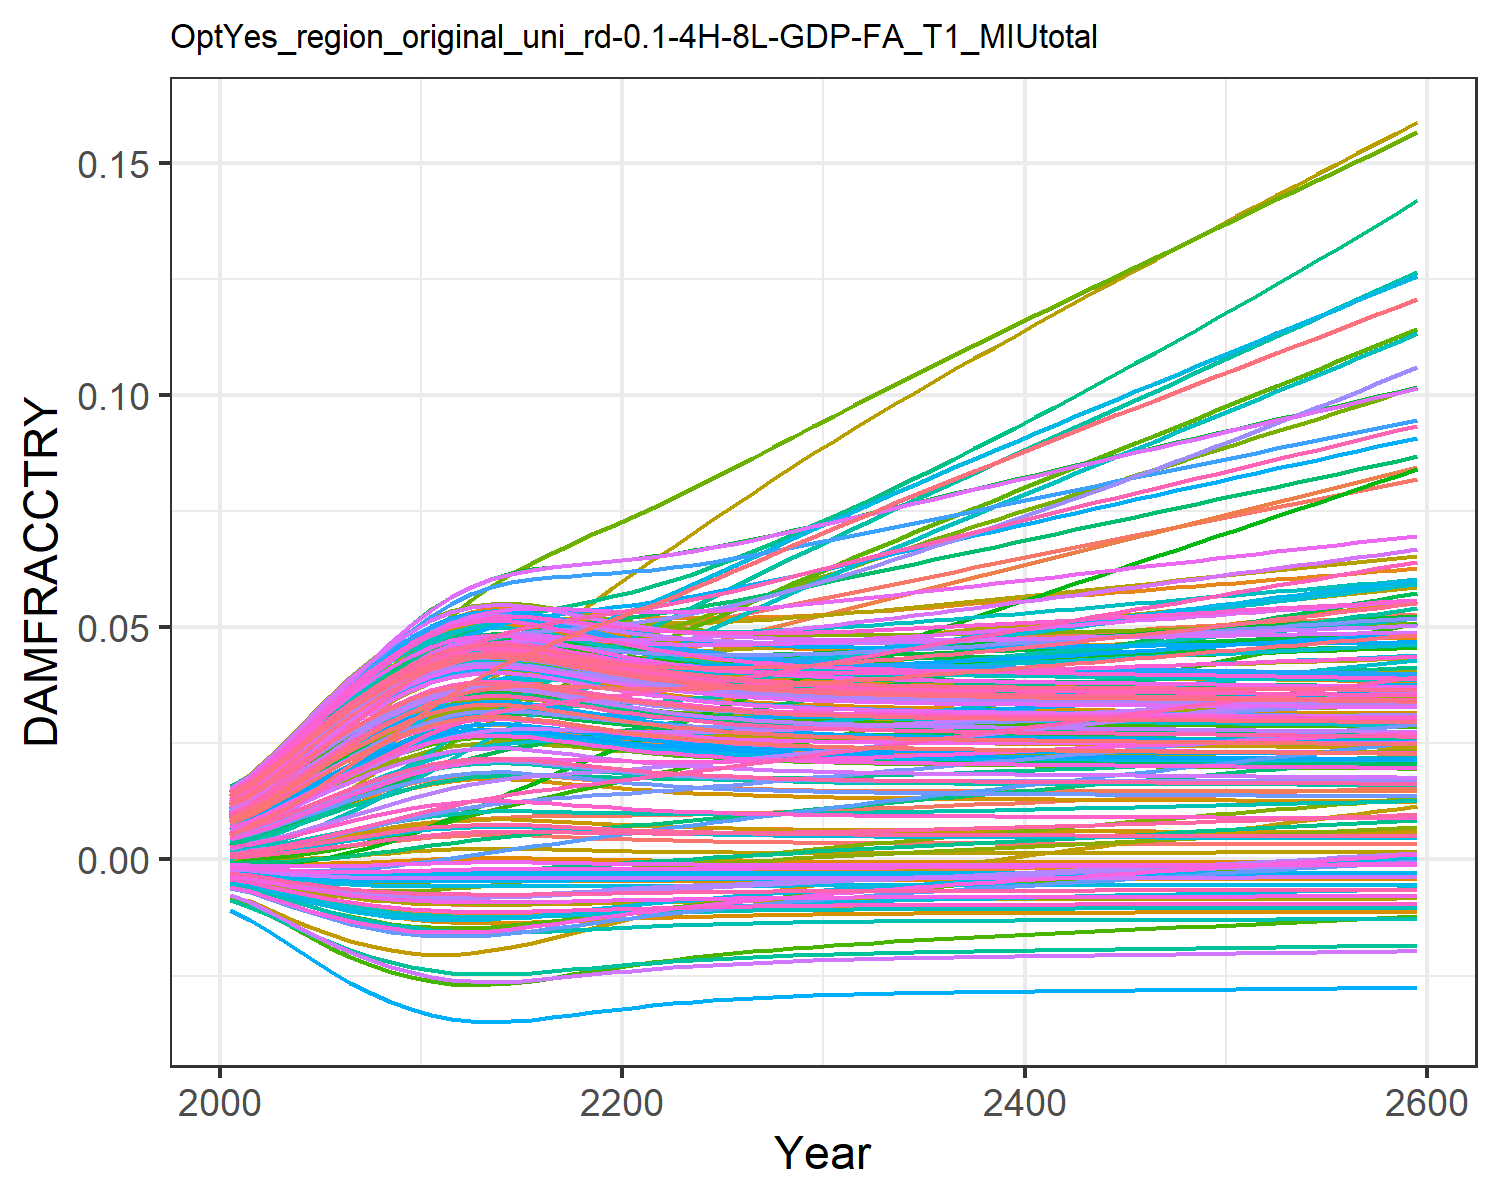

The data file committed next to this chart (first rows):
0.0004944558363300738, 0.009035041868853537, 0.0010779841660710774, 0.0127878253965087, 0.00461966740140384, -0.0036702585896140017, 0.005396870574371772, -0.004468618289771348, 0.0015197870186281555, 0.007712177554695604, -0.002175850673307704, 0.01452616220537947, 0.014177142238750337, 0.011646475765467606, -0.0008179012320524119, 0.01390162019000104, 0.012861461062364172, -0.0023375822918926628, -0.004484082233695831, 0.01275811598117009, 0.004026221859281131, 0.00963568972124365, 0.014346147544533642, 0.01391696621400593
0.0007213, 0.01154, 0.001574, 0.01559, 0.00555, -0.004316, 0.008096, -0.005253, 0.001935, 0.009241, -0.002428, 0.01742, 0.01691, 0.01388, -0.0008842, 0.01675, 0.01499, -0.002692, -0.005372, 0.01512, 0.004919, 0.01156, 0.01675, 0.01646
0.001053, 0.01421, 0.002067, 0.01901, 0.006803, -0.005123, 0.009983, -0.006235, 0.002513, 0.01128, -0.002788, 0.02096, 0.02052, 0.01682, -0.0009354, 0.02035, 0.01778, -0.003122, -0.006495, 0.01823, 0.006123, 0.01409, 0.0199, 0.01981
0.001461, 0.01731, 0.002684, 0.02282, 0.008216, -0.005949, 0.01231, -0.007248, 0.003189, 0.01354, -0.003111, 0.02491, 0.02449, 0.02009, -0.0009434, 0.02434, 0.02084, -0.003536, -0.007667, 0.02164, 0.007482, 0.01689, 0.02335, 0.02348
0.001934, 0.02064, 0.003386, 0.02681, 0.009724, -0.00674, 0.01483, -0.008224, 0.003936, 0.01592, -0.003374, 0.02906, 0.02862, 0.02352, -0.0008978, 0.0285, 0.024, -0.003901, -0.008814, 0.02519, 0.008934, 0.01982, 0.02691, 0.02729
0.002448, 0.02406, 0.004142, 0.03078, 0.01125, -0.007449, 0.01745, -0.009107, 0.004715, 0.01828, -0.003556, 0.0332, 0.0327, 0.02693, -0.0007986, 0.03262, 0.02709, -0.004195, -0.00987, 0.02867, 0.0104, 0.0227, 0.03038, 0.03103
0.002976, 0.02744, 0.004921, 0.03456, 0.01272, -0.008055, 0.02009, -0.009869, 0.005491, 0.02053, -0.003658, 0.03717, 0.03654, 0.03018, -0.0006555, 0.03652, 0.02999, -0.004411, -0.0108, 0.03194, 0.01182, 0.02544, 0.03362, 0.03455
0.003501, 0.03071, 0.005703, 0.0381, 0.01411, -0.008558, 0.02269, -0.01051, 0.00624, 0.02263, -0.003688, 0.04089, 0.04008, 0.03322, -0.0004807, 0.04015, 0.03264, -0.004558, -0.0116, 0.03495, 0.01315, 0.02797, 0.03659, 0.03778
0.004, 0.03384, 0.006461, 0.04131, 0.01537, -0.008962, 0.02523, -0.01103, 0.006937, 0.02451, -0.003661, 0.04429, 0.04324, 0.03598, -0.00029, 0.04341, 0.03499, -0.004646, -0.01227, 0.03763, 0.01437, 0.03024, 0.03922, 0.04065
0.004451, 0.03677, 0.007169, 0.04413, 0.01648, -0.009274, 0.02765, -0.01144, 0.007555, 0.02614, -0.003593, 0.04731, 0.04595, 0.03839, -0.0001003, 0.04625, 0.037, -0.004688, -0.0128, 0.03992, 0.01543, 0.03219, 0.04145, 0.04311
0.004833, 0.03945, 0.007805, 0.04652, 0.01739, -0.009505, 0.02991, -0.01174, 0.008072, 0.02746, -0.003503, 0.0499, 0.04815, 0.04042, 7.17991418233161e-5, 0.04861, 0.03862, -0.0047, -0.01321, 0.04178, 0.0163, 0.03379, 0.04326, 0.0451
0.005106, 0.04169, 0.008325, 0.04828, 0.01803, -0.009652, 0.03195, -0.01194, 0.008436, 0.02838, -0.003407, 0.05186, 0.04967, 0.04192, 0.0002001, 0.05031, 0.03974, -0.004694, -0.01348, 0.04306, 0.01691, 0.03492, 0.04451, 0.04648
0.005266, 0.04348, 0.00873, 0.04945, 0.01841, -0.009733, 0.03378, -0.01205, 0.00865, 0.02892, -0.003319, 0.05321, 0.05055, 0.04291, 0.0002778, 0.05137, 0.04038, -0.004683, -0.01363, 0.0438, 0.01727, 0.0356, 0.04522, 0.04727
0.00533, 0.04491, 0.00903, 0.05013, 0.01857, -0.009764, 0.03542, -0.01209, 0.008735, 0.02913, -0.003244, 0.05407, 0.0509, 0.04348, 0.0003091, 0.05192, 0.04064, -0.004674, -0.01369, 0.04409, 0.01741, 0.0359, 0.04551, 0.04759
0.005297, 0.04599, 0.009221, 0.05034, 0.01852, -0.009748, 0.03682, -0.01207, 0.008691, 0.02902, -0.003186, 0.05444, 0.05072, 0.04363, 0.000293, 0.05196, 0.04051, -0.004668, -0.01366, 0.04394, 0.01734, 0.03584, 0.04536, 0.04744
0.005181, 0.04675, 0.009316, 0.05012, 0.01827, -0.00969, 0.03799, -0.01199, 0.008536, 0.02863, -0.003142, 0.05438, 0.05009, 0.04342, 0.0002361, 0.05155, 0.04004, -0.004664, -0.01355, 0.04341, 0.01708, 0.03545, 0.04484, 0.04687
0.005022, 0.04732, 0.00936, 0.04967, 0.01793, -0.009608, 0.03904, -0.01188, 0.008324, 0.0281, -0.003103, 0.05409, 0.04921, 0.04303, 0.0001601, 0.05091, 0.0394, -0.004659, -0.0134, 0.04267, 0.01673, 0.0349, 0.04413, 0.04609
0.004848, 0.04781, 0.009385, 0.04912, 0.01755, -0.009513, 0.04002, -0.01175, 0.008091, 0.02751, -0.003064, 0.05369, 0.04824, 0.04258, 7.860089698671132e-5, 0.05016, 0.03869, -0.004651, -0.01323, 0.04185, 0.01634, 0.03428, 0.04334, 0.04522
0.004675, 0.04826, 0.009407, 0.04856, 0.01716, -0.009413, 0.04098, -0.01162, 0.007859, 0.02692, -0.003022, 0.05328, 0.04725, 0.04213, -5.494854618489677e-7, 0.0494, 0.03797, -0.004639, -0.01305, 0.04102, 0.01594, 0.03365, 0.04253, 0.04434
0.004512, 0.04871, 0.009438, 0.04803, 0.0168, -0.009313, 0.04192, -0.01149, 0.007638, 0.02635, -0.002976, 0.05288, 0.04631, 0.04172, -7.335597362339652e-5, 0.04868, 0.03727, -0.004624, -0.01287, 0.04023, 0.01557, 0.03306, 0.04176, 0.04349
0.004364, 0.04918, 0.009481, 0.04755, 0.01647, -0.009217, 0.04288, -0.01136, 0.007436, 0.02583, -0.002927, 0.05254, 0.04544, 0.04139, -0.0001382, 0.04802, 0.03663, -0.004606, -0.0127, 0.03949, 0.01523, 0.03252, 0.04104, 0.04271
0.004231, 0.0497, 0.009542, 0.04716, 0.01617, -0.009127, 0.04385, -0.01125, 0.007255, 0.02535, -0.002876, 0.05228, 0.04465, 0.04113, -0.0001946, 0.04743, 0.03605, -0.004586, -0.01255, 0.03882, 0.01492, 0.03204, 0.04039, 0.042
0.004115, 0.0503, 0.00962, 0.04684, 0.01591, -0.009045, 0.04484, -0.01114, 0.007095, 0.02493, -0.002821, 0.0521, 0.04395, 0.04097, -0.0002432, 0.04694, 0.03553, -0.004566, -0.01241, 0.03823, 0.01464, 0.03162, 0.03981, 0.04137
0.004014, 0.05097, 0.009714, 0.0466, 0.01569, -0.008972, 0.04586, -0.01104, 0.006955, 0.02456, -0.002766, 0.05202, 0.04333, 0.04088, -0.0002846, 0.04653, 0.03507, -0.004546, -0.01228, 0.03771, 0.0144, 0.03127, 0.0393, 0.04082
0.003926, 0.0517, 0.009822, 0.04643, 0.0155, -0.008906, 0.04689, -0.01096, 0.006834, 0.02424, -0.002709, 0.052, 0.04279, 0.04087, -0.0003196, 0.04619, 0.03467, -0.004527, -0.01217, 0.03725, 0.01419, 0.03097, 0.03885, 0.04034
0.003851, 0.05247, 0.009943, 0.04633, 0.01533, -0.008848, 0.04794, -0.01088, 0.00673, 0.02396, -0.002653, 0.05205, 0.04232, 0.04093, -0.0003493, 0.04592, 0.03432, -0.004508, -0.01207, 0.03685, 0.01401, 0.03073, 0.03846, 0.03992
0.003787, 0.05327, 0.01007, 0.04628, 0.0152, -0.008797, 0.049, -0.01082, 0.00664, 0.02372, -0.002596, 0.05215, 0.04191, 0.04105, -0.0003743, 0.04572, 0.03402, -0.00449, -0.01199, 0.03651, 0.01386, 0.03053, 0.03813, 0.03956
0.003731, 0.0541, 0.01022, 0.04628, 0.01509, -0.008752, 0.05008, -0.01076, 0.006563, 0.02351, -0.002539, 0.0523, 0.04156, 0.04122, -0.0003955, 0.04556, 0.03376, -0.004474, -0.01192, 0.03622, 0.01372, 0.03038, 0.03784, 0.03926
0.003684, 0.05496, 0.01036, 0.04632, 0.01499, -0.008713, 0.05117, -0.01071, 0.006497, 0.02333, -0.002483, 0.05249, 0.04126, 0.04144, -0.0004134, 0.04545, 0.03354, -0.004458, -0.01185, 0.03596, 0.01361, 0.03026, 0.03759, 0.03899
0.003644, 0.05583, 0.01052, 0.0464, 0.01492, -0.00868, 0.05228, -0.01067, 0.00644, 0.02318, -0.002427, 0.05272, 0.041, 0.0417, -0.0004286, 0.04538, 0.03335, -0.004444, -0.0118, 0.03574, 0.01351, 0.03017, 0.03737, 0.03877
0.003609, 0.05672, 0.01068, 0.04651, 0.01486, -0.00865, 0.05339, -0.01063, 0.006391, 0.02304, -0.002371, 0.05298, 0.04078, 0.04199, -0.0004415, 0.04535, 0.03318, -0.00443, -0.01175, 0.03555, 0.01342, 0.03011, 0.03719, 0.03857
0.003579, 0.05761, 0.01084, 0.04664, 0.01481, -0.008625, 0.05449, -0.01059, 0.006349, 0.02293, -0.002316, 0.05325, 0.04059, 0.04232, -0.0004526, 0.04534, 0.03304, -0.004417, -0.01171, 0.03539, 0.01335, 0.03007, 0.03703, 0.0384
0.003552, 0.05849, 0.01101, 0.04678, 0.01477, -0.008602, 0.05556, -0.01057, 0.006312, 0.02283, -0.002263, 0.05354, 0.04042, 0.04266, -0.0004622, 0.04535, 0.03292, -0.004405, -0.01167, 0.03525, 0.01328, 0.03004, 0.03689, 0.03826
0.00353, 0.05937, 0.01117, 0.04695, 0.01474, -0.008582, 0.05664, -0.01054, 0.00628, 0.02274, -0.002211, 0.05384, 0.04027, 0.04303, -0.0004705, 0.04538, 0.03281, -0.004394, -0.01164, 0.03512, 0.01322, 0.03004, 0.03677, 0.03813
0.003509, 0.06025, 0.01134, 0.04713, 0.01472, -0.008565, 0.05771, -0.01052, 0.006252, 0.02266, -0.00216, 0.05415, 0.04014, 0.04341, -0.0004777, 0.04542, 0.03271, -0.004384, -0.01161, 0.03501, 0.01317, 0.03005, 0.03666, 0.03803
0.003492, 0.06113, 0.01151, 0.04731, 0.0147, -0.008549, 0.05878, -0.0105, 0.006227, 0.02259, -0.002108, 0.05447, 0.04002, 0.04381, -0.0004842, 0.04548, 0.03262, -0.004373, -0.01159, 0.03491, 0.01313, 0.03006, 0.03656, 0.03793
0.003476, 0.06202, 0.01168, 0.04751, 0.01469, -0.008535, 0.05986, -0.01048, 0.006204, 0.02253, -0.002057, 0.0548, 0.03992, 0.04423, -0.0004899, 0.04555, 0.03255, -0.004364, -0.01156, 0.03482, 0.01309, 0.03009, 0.03648, 0.03784
0.003461, 0.0629, 0.01185, 0.04772, 0.01468, -0.008522, 0.06093, -0.01046, 0.006183, 0.02247, -0.002007, 0.05514, 0.03982, 0.04466, -0.0004951, 0.04563, 0.03248, -0.004354, -0.01154, 0.03474, 0.01305, 0.03013, 0.0364, 0.03777
0.003448, 0.06378, 0.01202, 0.04793, 0.01468, -0.00851, 0.062, -0.01045, 0.006164, 0.02242, -0.001957, 0.05548, 0.03973, 0.04509, -0.0004999, 0.04571, 0.03241, -0.004345, -0.01152, 0.03467, 0.01302, 0.03017, 0.03632, 0.0377
0.003435, 0.06467, 0.0122, 0.04815, 0.01467, -0.008499, 0.06307, -0.01043, 0.006147, 0.02237, -0.001906, 0.05582, 0.03965, 0.04554, -0.0005043, 0.0458, 0.03235, -0.004336, -0.0115, 0.0346, 0.01299, 0.03022, 0.03626, 0.03763
0.003423, 0.06555, 0.01237, 0.04837, 0.01468, -0.008488, 0.06414, -0.01042, 0.00613, 0.02233, -0.001856, 0.05617, 0.03957, 0.046, -0.0005084, 0.0459, 0.0323, -0.004327, -0.01149, 0.03454, 0.01296, 0.03027, 0.03619, 0.03757
0.003412, 0.06643, 0.01254, 0.0486, 0.01468, -0.008478, 0.06521, -0.01041, 0.006115, 0.02228, -0.001806, 0.05651, 0.0395, 0.04647, -0.0005123, 0.046, 0.03224, -0.004319, -0.01147, 0.03447, 0.01293, 0.03033, 0.03613, 0.03752
0.003402, 0.06731, 0.01272, 0.04883, 0.01468, -0.008469, 0.06628, -0.0104, 0.0061, 0.02224, -0.001756, 0.05686, 0.03943, 0.04694, -0.0005161, 0.0461, 0.03219, -0.00431, -0.01146, 0.03441, 0.01291, 0.03039, 0.03608, 0.03746
0.003391, 0.06818, 0.01289, 0.04906, 0.01469, -0.008459, 0.06735, -0.01038, 0.006085, 0.0222, -0.001707, 0.05721, 0.03936, 0.04742, -0.0005197, 0.0462, 0.03214, -0.004302, -0.01144, 0.03436, 0.01288, 0.03045, 0.03602, 0.03741
0.003381, 0.06906, 0.01307, 0.04929, 0.01469, -0.00845, 0.06841, -0.01037, 0.006071, 0.02216, -0.001657, 0.05756, 0.0393, 0.0479, -0.0005232, 0.04631, 0.0321, -0.004293, -0.01143, 0.0343, 0.01285, 0.03051, 0.03597, 0.03736
0.003371, 0.06993, 0.01324, 0.04952, 0.0147, -0.008441, 0.06948, -0.01036, 0.006057, 0.02212, -0.001607, 0.05791, 0.03923, 0.04839, -0.0005266, 0.04641, 0.03205, -0.004285, -0.01141, 0.03425, 0.01283, 0.03058, 0.03591, 0.03731
0.003362, 0.0708, 0.01342, 0.04975, 0.01471, -0.008432, 0.07055, -0.01035, 0.006043, 0.02208, -0.001557, 0.05826, 0.03917, 0.04888, -0.00053, 0.04652, 0.032, -0.004276, -0.0114, 0.03419, 0.01281, 0.03065, 0.03586, 0.03726
0.003352, 0.07167, 0.0136, 0.04998, 0.01472, -0.008423, 0.07162, -0.01034, 0.006029, 0.02205, -0.001507, 0.05861, 0.0391, 0.04938, -0.0005333, 0.04663, 0.03196, -0.004268, -0.01138, 0.03414, 0.01278, 0.03072, 0.03581, 0.03721
0.003342, 0.07254, 0.01377, 0.05022, 0.01472, -0.008414, 0.07269, -0.01033, 0.006015, 0.02201, -0.001457, 0.05896, 0.03904, 0.04988, -0.0005367, 0.04673, 0.03191, -0.004259, -0.01137, 0.03408, 0.01276, 0.03079, 0.03575, 0.03717
0.003332, 0.07341, 0.01395, 0.05045, 0.01473, -0.008405, 0.07376, -0.01031, 0.006001, 0.02197, -0.001407, 0.0593, 0.03897, 0.05039, -0.00054, 0.04684, 0.03186, -0.004251, -0.01135, 0.03403, 0.01273, 0.03086, 0.0357, 0.03712
0.003323, 0.07427, 0.01413, 0.05069, 0.01474, -0.008396, 0.07483, -0.0103, 0.005988, 0.02193, -0.001357, 0.05965, 0.03891, 0.0509, -0.0005434, 0.04695, 0.03182, -0.004242, -0.01134, 0.03398, 0.01271, 0.03094, 0.03565, 0.03707
0.003313, 0.07514, 0.0143, 0.05092, 0.01475, -0.008387, 0.0759, -0.01029, 0.005974, 0.02189, -0.001307, 0.06, 0.03884, 0.05142, -0.0005467, 0.04706, 0.03177, -0.004234, -0.01133, 0.03392, 0.01268, 0.03101, 0.0356, 0.03702
0.003303, 0.07601, 0.01448, 0.05116, 0.01476, -0.008378, 0.07697, -0.01028, 0.00596, 0.02185, -0.001257, 0.06034, 0.03878, 0.05194, -0.0005501, 0.04716, 0.03172, -0.004225, -0.01131, 0.03386, 0.01266, 0.03109, 0.03554, 0.03697
0.003293, 0.07687, 0.01466, 0.05139, 0.01477, -0.008369, 0.07804, -0.01027, 0.005945, 0.02181, -0.001207, 0.06069, 0.03871, 0.05246, -0.0005535, 0.04727, 0.03167, -0.004217, -0.0113, 0.03381, 0.01263, 0.03116, 0.03549, 0.03692
0.003283, 0.07773, 0.01484, 0.05163, 0.01478, -0.008359, 0.07912, -0.01026, 0.005931, 0.02177, -0.001156, 0.06103, 0.03864, 0.05299, -0.0005569, 0.04738, 0.03162, -0.004208, -0.01128, 0.03375, 0.01261, 0.03124, 0.03543, 0.03687
0.003273, 0.0786, 0.01502, 0.05186, 0.01479, -0.00835, 0.08019, -0.01024, 0.005917, 0.02173, -0.001106, 0.06138, 0.03857, 0.05352, -0.0005603, 0.04748, 0.03158, -0.004199, -0.01127, 0.0337, 0.01258, 0.03132, 0.03538, 0.03682
0.003263, 0.07946, 0.0152, 0.0521, 0.0148, -0.00834, 0.08127, -0.01023, 0.005902, 0.02169, -0.001055, 0.06172, 0.0385, 0.05405, -0.0005637, 0.04759, 0.03153, -0.00419, -0.01125, 0.03364, 0.01256, 0.03139, 0.03532, 0.03677
0.003252, 0.08033, 0.01538, 0.05233, 0.01481, -0.00833, 0.08235, -0.01022, 0.005887, 0.02165, -0.001004, 0.06206, 0.03844, 0.05459, -0.0005672, 0.0477, 0.03148, -0.004181, -0.01123, 0.03358, 0.01253, 0.03147, 0.03526, 0.03672
0.003242, 0.08119, 0.01556, 0.05257, 0.01482, -0.00832, 0.08343, -0.01021, 0.005873, 0.02161, -0.000953, 0.0624, 0.03837, 0.05513, -0.0005707, 0.0478, 0.03142, -0.004172, -0.01122, 0.03352, 0.0125, 0.03155, 0.03521, 0.03667
0.003231, 0.08205, 0.01574, 0.05281, 0.01483, -0.00831, 0.08451, -0.01019, 0.005858, 0.02157, -0.0009018, 0.06275, 0.03829, 0.05567, -0.0005742, 0.04791, 0.03137, -0.004163, -0.0112, 0.03346, 0.01248, 0.03163, 0.03515, 0.03662
